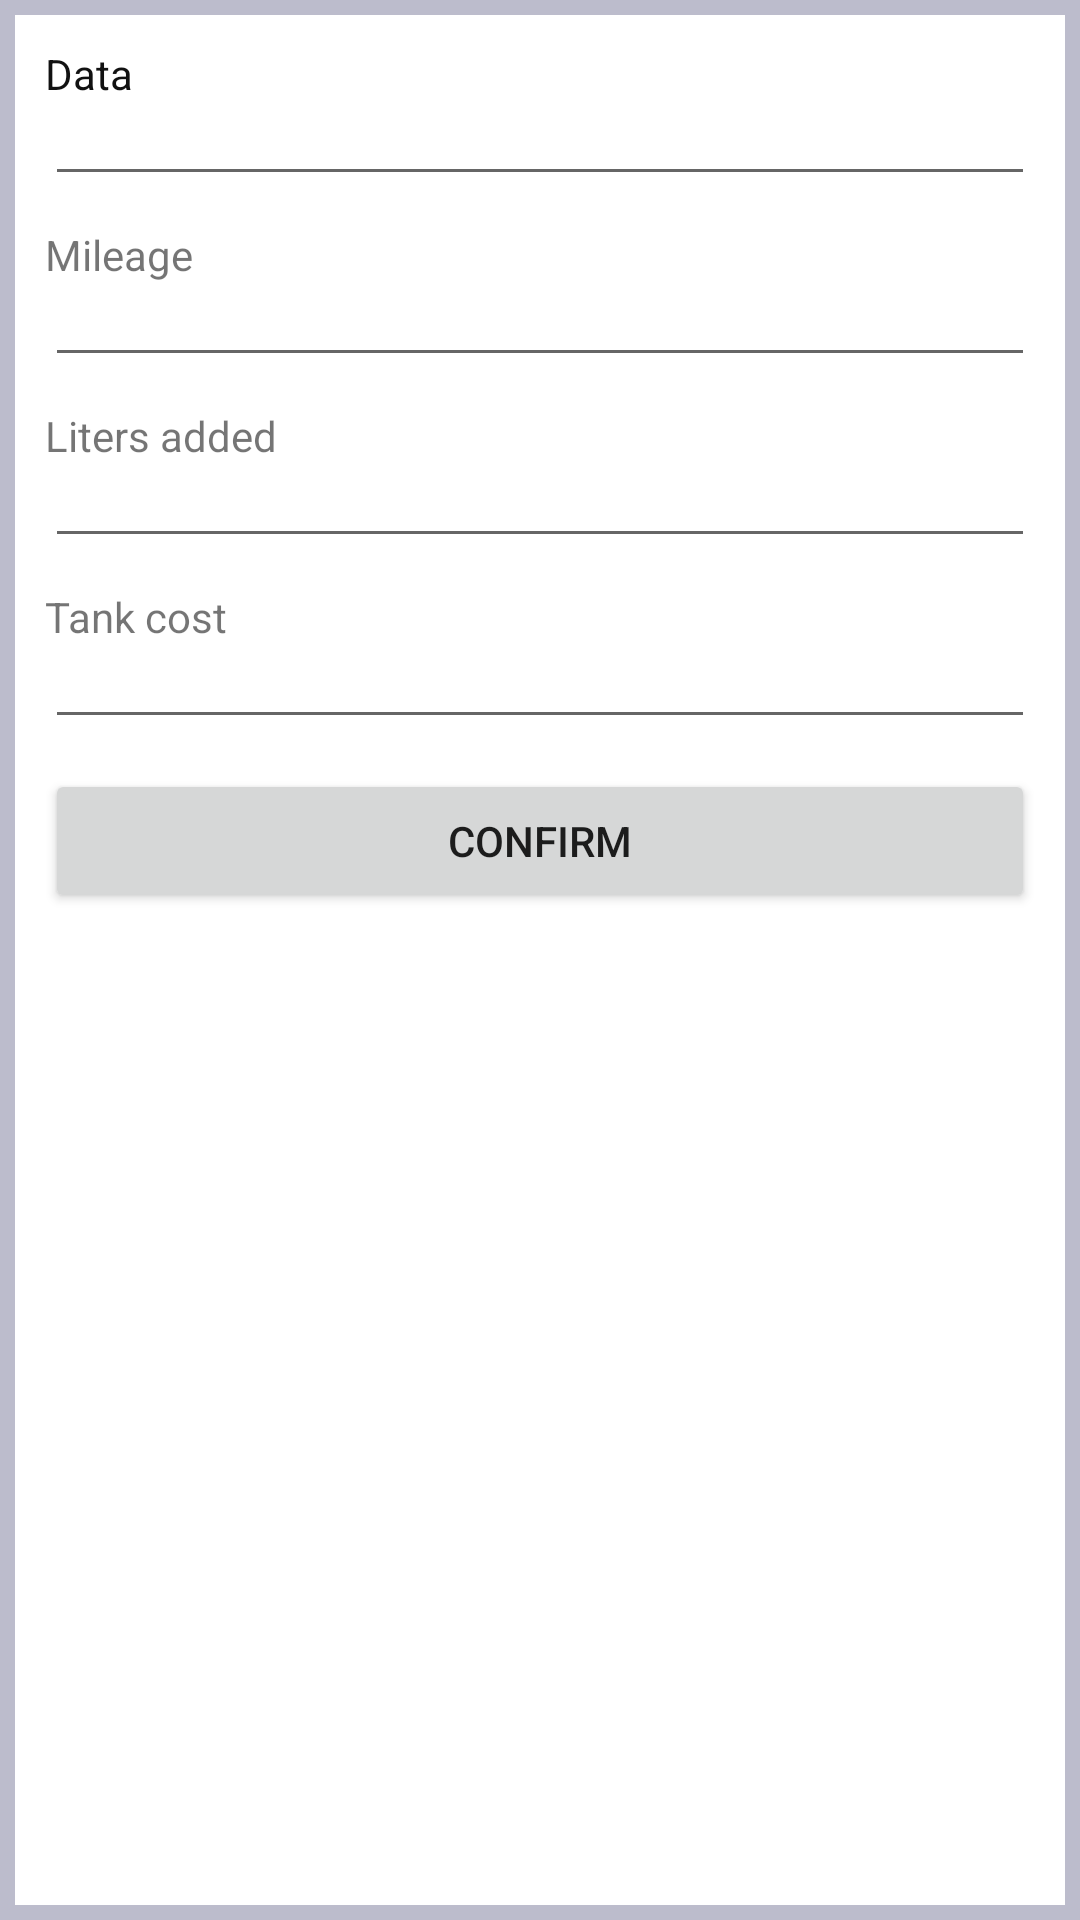

Layout XML and referenced resources for this Android screen:
<!-- AndroidManifest.xml: application theme AppTheme -->
<!-- res/layout/gas_tank_up_layout.xml -->
<?xml version="1.0" encoding="utf-8"?>
<LinearLayout xmlns:android="http://schemas.android.com/apk/res/android"
    android:orientation="vertical" android:layout_width="match_parent"
    android:layout_height="match_parent"
    android:padding="5dp"
    android:background="@color/greyColor">
    
    <LinearLayout
        android:layout_width="match_parent"
        android:layout_height="match_parent"
        android:background="@color/white"
        android:padding="10dp"
        android:orientation="vertical">

    <TextView
        android:id="@+id/date_label"
        android:layout_width="match_parent"
        android:layout_height="wrap_content"
        android:text="@string/date"
        style="@style/LabelTextViewStyle"/>

    <EditText
        android:id="@+id/date"
        android:layout_width="match_parent"
        android:layout_height="wrap_content"
        android:ems="10"
        android:longClickable="false"
        android:focusable="false"
        android:inputType="date"
        style="@style/CommonEditTextStyle"/>

    <TextView
        android:id="@+id/mileage_label"
        android:layout_width="match_parent"
        android:layout_height="wrap_content"
        android:text="@string/mileage" />

    <EditText
        android:id="@+id/mileage"
        android:layout_width="match_parent"
        android:layout_height="wrap_content"
        android:ems="10"
        android:inputType="number"
        style="@style/CommonEditTextStyle"/>

    <TextView
        android:id="@+id/liters_label"
        android:layout_width="match_parent"
        android:layout_height="wrap_content"
        android:text="@string/added_liters" />

    <EditText
        android:id="@+id/liters"
        android:layout_width="match_parent"
        android:layout_height="wrap_content"
        android:ems="10"
        android:inputType="number"
        style="@style/CommonEditTextStyle"/>

    <TextView
        android:id="@+id/cost_label"
        android:layout_width="match_parent"
        android:layout_height="wrap_content"
        android:text="@string/tank_cost" />

    <EditText
        android:id="@+id/cost"
        android:layout_width="match_parent"
        android:layout_height="wrap_content"
        android:ems="10"
        android:inputType="number"
        style="@style/CommonEditTextStyle"/>

    <Button
        android:id="@+id/confirm"
        android:layout_width="match_parent"
        style="CommonButton"

        android:layout_height="wrap_content"
        android:text="@string/confirm" />
</LinearLayout>
</LinearLayout>
<!-- resources referenced by this layout -->
<resources>
  <color name="greyColor">#bcbccc</color>
  <color name="white">#ffffff</color>
  <string name="added_liters">Liters added</string>
  <string name="confirm">Confirm</string>
  <string name="date">Data</string>
  <string name="mileage">Mileage</string>
  <string name="tank_cost">Tank cost</string>
  <style name="CommonEditTextStyle">
          <item name="android:layout_marginBottom">10dp</item>
          <item name="android:paddingTop">0dp</item>
      </style>
  <style name="LabelTextViewStyle">
          <item name="android:textColor">@color/black</item>
      </style>
  <style name="AppTheme" parent="Base.Theme.AppCompat.Light.DarkActionBar">
          
          <item name="colorPrimary">@color/colorPrimary</item>
          <item name="colorPrimaryDark">@color/colorPrimaryDark</item>
          <item name="colorAccent">@color/colorAccent</item>
      </style>
  <color name="black">#111111</color>
  <color name="colorPrimary">#020102</color>
  <color name="colorPrimaryDark">#950520</color>
  <color name="colorAccent">#FF5722</color>
</resources>
